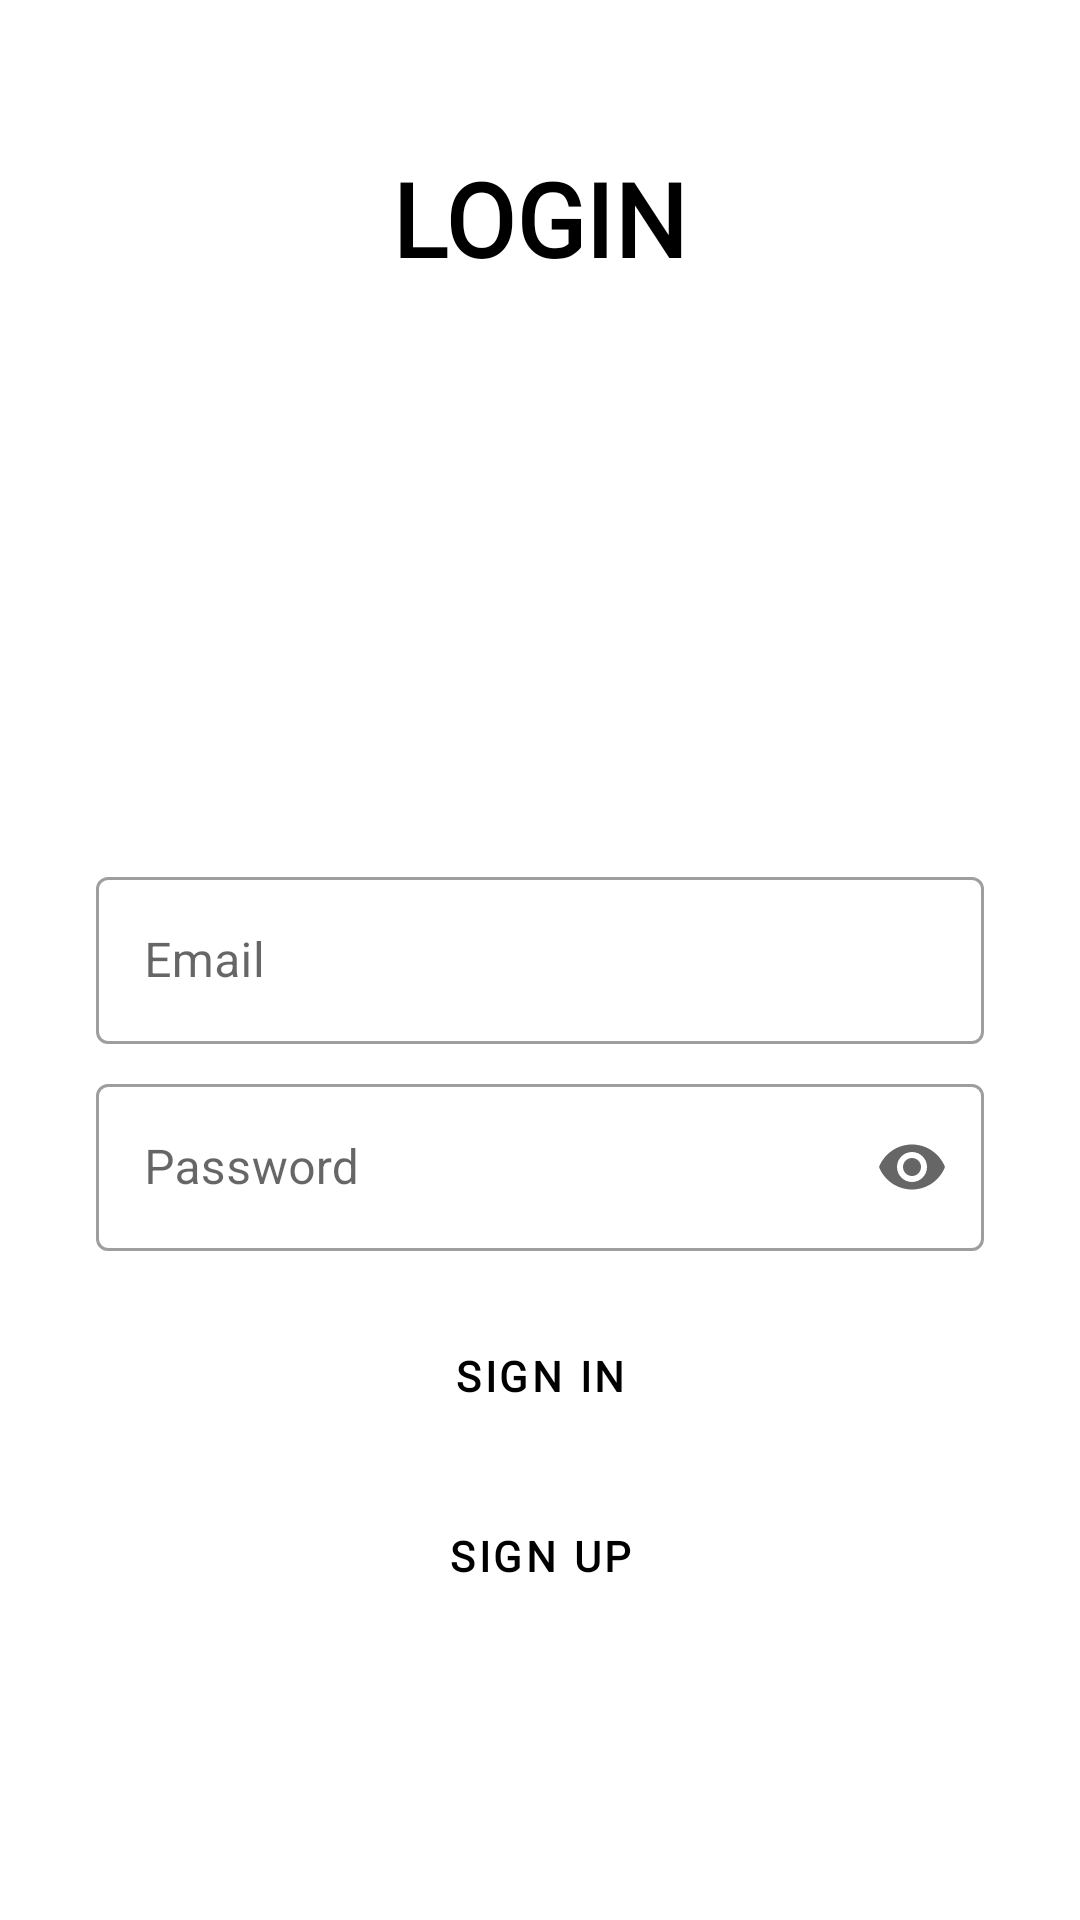

Reconstruct the res/layout file that produces this screen, plus the resources it refers to.
<!-- AndroidManifest.xml: application theme Theme.GameSuit -->
<!-- res/layout/activity_login.xml -->
<?xml version="1.0" encoding="utf-8"?>
<androidx.constraintlayout.widget.ConstraintLayout xmlns:android="http://schemas.android.com/apk/res/android"
    xmlns:app="http://schemas.android.com/apk/res-auto"
    xmlns:tools="http://schemas.android.com/tools"
    android:layout_width="match_parent"
    android:layout_height="match_parent"
    tools:context=".activity.ui.login.LoginActivity">

    <ImageView
        android:id="@+id/logo_img"
        android:layout_width="wrap_content"
        android:layout_height="wrap_content"
        android:layout_marginTop="50dp"
        android:contentDescription="@string/app_name"
        android:src="@drawable/ic_splashscreen"
        app:layout_constraintEnd_toEndOf="parent"
        app:layout_constraintHeight_max="150dp"
        app:layout_constraintStart_toStartOf="parent"
        app:layout_constraintTop_toTopOf="parent"
        app:layout_constraintWidth_max="150dp" />

    <TextView
        android:id="@+id/tv_login"
        android:layout_width="wrap_content"
        android:layout_height="wrap_content"
        android:fontFamily="@font/comicsans"
        android:text="@string/login"
        android:textAppearance="@style/TextAppearance.MaterialComponents.Headline4"
        android:textColor="@color/black"
        android:textStyle="bold"
        app:layout_constraintEnd_toEndOf="@id/logo_img"
        app:layout_constraintStart_toStartOf="@id/logo_img"
        app:layout_constraintTop_toBottomOf="@id/logo_img" />

    <com.google.android.material.textfield.TextInputLayout
        android:id="@+id/til_email"
        style="@style/Widget.MaterialComponents.TextInputLayout.OutlinedBox"
        android:layout_width="0dp"
        android:layout_height="wrap_content"
        android:layout_marginHorizontal="32dp"
        android:layout_marginVertical="8dp"
        android:focusedByDefault="true"
        android:hint="@string/email"
        app:endIconMode="clear_text"
        app:layout_constraintEnd_toEndOf="parent"
        app:layout_constraintStart_toStartOf="parent"
        app:layout_constraintTop_toBottomOf="@id/mid_guideline">

        <com.google.android.material.textfield.TextInputEditText
            android:id="@+id/tiet_email"
            android:layout_width="match_parent"
            android:layout_height="wrap_content"
            android:inputType="textEmailAddress"
            android:textColor="@color/black"
            android:maxLines="1" />
    </com.google.android.material.textfield.TextInputLayout>

    <com.google.android.material.textfield.TextInputLayout
        android:id="@+id/til_password"
        style="@style/Widget.MaterialComponents.TextInputLayout.OutlinedBox"
        android:layout_width="0dp"
        android:layout_height="wrap_content"
        android:layout_marginVertical="8dp"
        android:hint="@string/password"
        app:endIconMode="password_toggle"
        app:layout_constraintEnd_toEndOf="@id/til_email"
        app:layout_constraintStart_toStartOf="@id/til_email"
        app:layout_constraintTop_toBottomOf="@id/til_email">

        <com.google.android.material.textfield.TextInputEditText
            android:id="@+id/tiet_password"
            android:layout_width="match_parent"
            android:layout_height="wrap_content"
            android:inputType="textPassword"
            android:textColor="@color/black"
            android:maxLines="1" />
    </com.google.android.material.textfield.TextInputLayout>

    <Button
        android:id="@+id/btn_sign_in"
        style="@style/MaterialButtonStyle"
        android:layout_width="0dp"
        android:layout_height="60dp"
        android:enabled="false"
        android:fontFamily="@font/comicsans"
        android:text="@string/sign_in"
        android:textColor="@color/black"
        android:textStyle="bold"
        app:layout_constraintEnd_toEndOf="@id/til_password"
        app:layout_constraintStart_toStartOf="@id/til_password"
        app:layout_constraintTop_toBottomOf="@id/bot_guideline" />

    <Button
        android:id="@+id/btn_registrasi"
        style="@style/MaterialButtonStyle"
        android:layout_width="0dp"
        android:layout_height="60dp"
        android:fontFamily="@font/comicsans"
        android:text="@string/sign_up"
        android:textColor="@color/black"
        android:textStyle="bold"
        app:layout_constraintEnd_toEndOf="@id/btn_sign_in"
        app:layout_constraintStart_toStartOf="@id/btn_sign_in"
        app:layout_constraintTop_toBottomOf="@id/btn_sign_in" />

    <com.google.android.material.progressindicator.CircularProgressIndicator
        android:id="@+id/loading_ind"
        android:layout_width="wrap_content"
        android:layout_height="wrap_content"
        android:indeterminate="true"
        android:visibility="gone"
        app:layout_constraintBottom_toBottomOf="parent"
        app:layout_constraintEnd_toEndOf="parent"
        app:layout_constraintHorizontal_bias="0.5"
        app:layout_constraintStart_toStartOf="parent"
        app:layout_constraintTop_toTopOf="parent" />

    <androidx.constraintlayout.widget.Guideline
        android:id="@+id/mid_guideline"
        android:layout_width="wrap_content"
        android:layout_height="wrap_content"
        android:orientation="horizontal"
        app:layout_constraintGuide_begin="279dp" />

    <androidx.constraintlayout.widget.Guideline
        android:id="@+id/bot_guideline"
        android:layout_width="wrap_content"
        android:layout_height="wrap_content"
        android:orientation="horizontal"
        app:layout_constraintGuide_percent="0.67" />

</androidx.constraintlayout.widget.ConstraintLayout>
<!-- resources referenced by this layout -->
<resources>
  <color name="black">#FF000000</color>
  <string name="app_name">Game Suit</string>
  <string name="email">Email</string>
  <string name="login">LOGIN</string>
  <string name="password">Password</string>
  <string name="sign_in">Sign In</string>
  <string name="sign_up">Sign Up</string>
  <style name="MaterialButtonStyle" parent="Widget.MaterialComponents.Button">
          <item name="backgroundTint">@color/background_biru</item>
      </style>
  <style name="Theme.GameSuit" parent="Theme.MaterialComponents.DayNight.NoActionBar">
          
          <item name="colorPrimary">@color/purple_500</item>
          <item name="colorPrimaryVariant">@color/white</item>
          <item name="colorOnPrimary">@color/white</item>
          
          <item name="colorSecondary">@color/teal_200</item>
          <item name="colorSecondaryVariant">@color/teal_700</item>
          <item name="colorOnSecondary">@color/black</item>
          
          <item name="android:statusBarColor" tools:targetApi="l">?attr/colorPrimaryVariant</item>
          
      </style>
  <color name="background_biru">#D6EDFB</color>
  <color name="purple_500">#FF6200EE</color>
  <color name="white">#FFFFFFFF</color>
  <color name="teal_200">#FF03DAC5</color>
  <color name="teal_700">#FF018786</color>
</resources>
